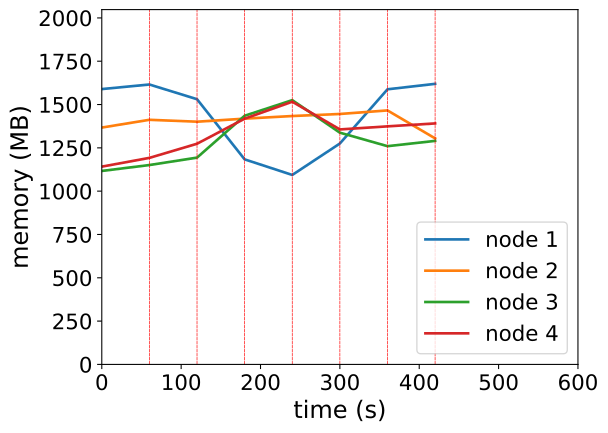

Source data for this figure (header and first rows):
timestamp, ppgcc-m02_pod_amount, ppgcc-m02_memory, ppgcc-m02_cpu, ppgcc-m03_pod_amount, ppgcc-m03_memory, ppgcc-m03_cpu, ppgcc-m04_pod_amount, ppgcc-m04_memory, ppgcc-m04_cpu, ppgcc-m05_pod_amount, ppgcc-m05_memory, ppgcc-m05_cpu
0, 5, 1627400, 1306849479, 5, 1399980, 716895483, 5, 1143508, 169697311, 5, 1169044, 239648095
60, 5, 1654460, 1290084598, 5, 1445784, 811818640, 5, 1178488, 139033155, 5, 1220788, 256783351
120, 3, 1567472, 1290426594, 5, 1434564, 712051717, 5, 1222312, 173482695, 5, 1304344, 291188280
180, 1, 1211864, 483584455, 5, 1452648, 766713725, 6, 1469756, 671198308, 6, 1452528, 626657566
240, 1, 1119860, 178208260, 5, 1468092, 716142920, 6, 1561964, 880559988, 7, 1552652, 754294034
300, 2, 1305716, 666790093, 5, 1480236, 725787501, 5, 1369640, 451735382, 6, 1388840, 665776478
360, 4, 1626080, 1280429986, 4, 1501224, 712895301, 5, 1289912, 144101923, 6, 1407056, 345926492
420, 4, 1658288, 1477208393, 3, 1335960, 412543720, 5, 1321196, 169631332, 6, 1424348, 317633345
